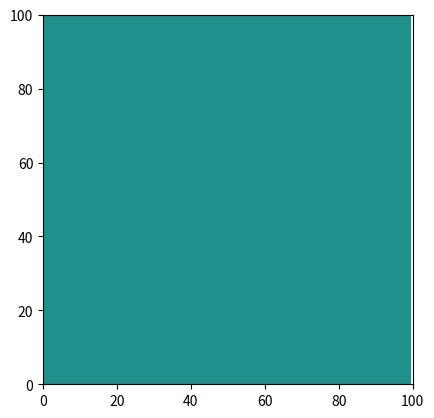

This figure's Python source:

from matplotlib.animation import FuncAnimation
import matplotlib.pyplot as plt
import numpy as np

fig, ax = plt.subplots()
ax.set_xlim(0,100)
ax.set_ylim(0,100)

map_data = ax.imshow(np.zeros((100, 100)), vmin=-1, vmax=1)

def frame(n:int):
	grid = np.zeros((100, 100))

	for x in range(100):
		for y in range(100):
			grid[x][y] = np.sin(np.sqrt((x**2 + y**2)) + n)

	map_data.set_data(grid)

	return (map_data,)

ani = FuncAnimation(fig, frame, range(1, 80, 2), interval=100, blit=False)
plt.show()
